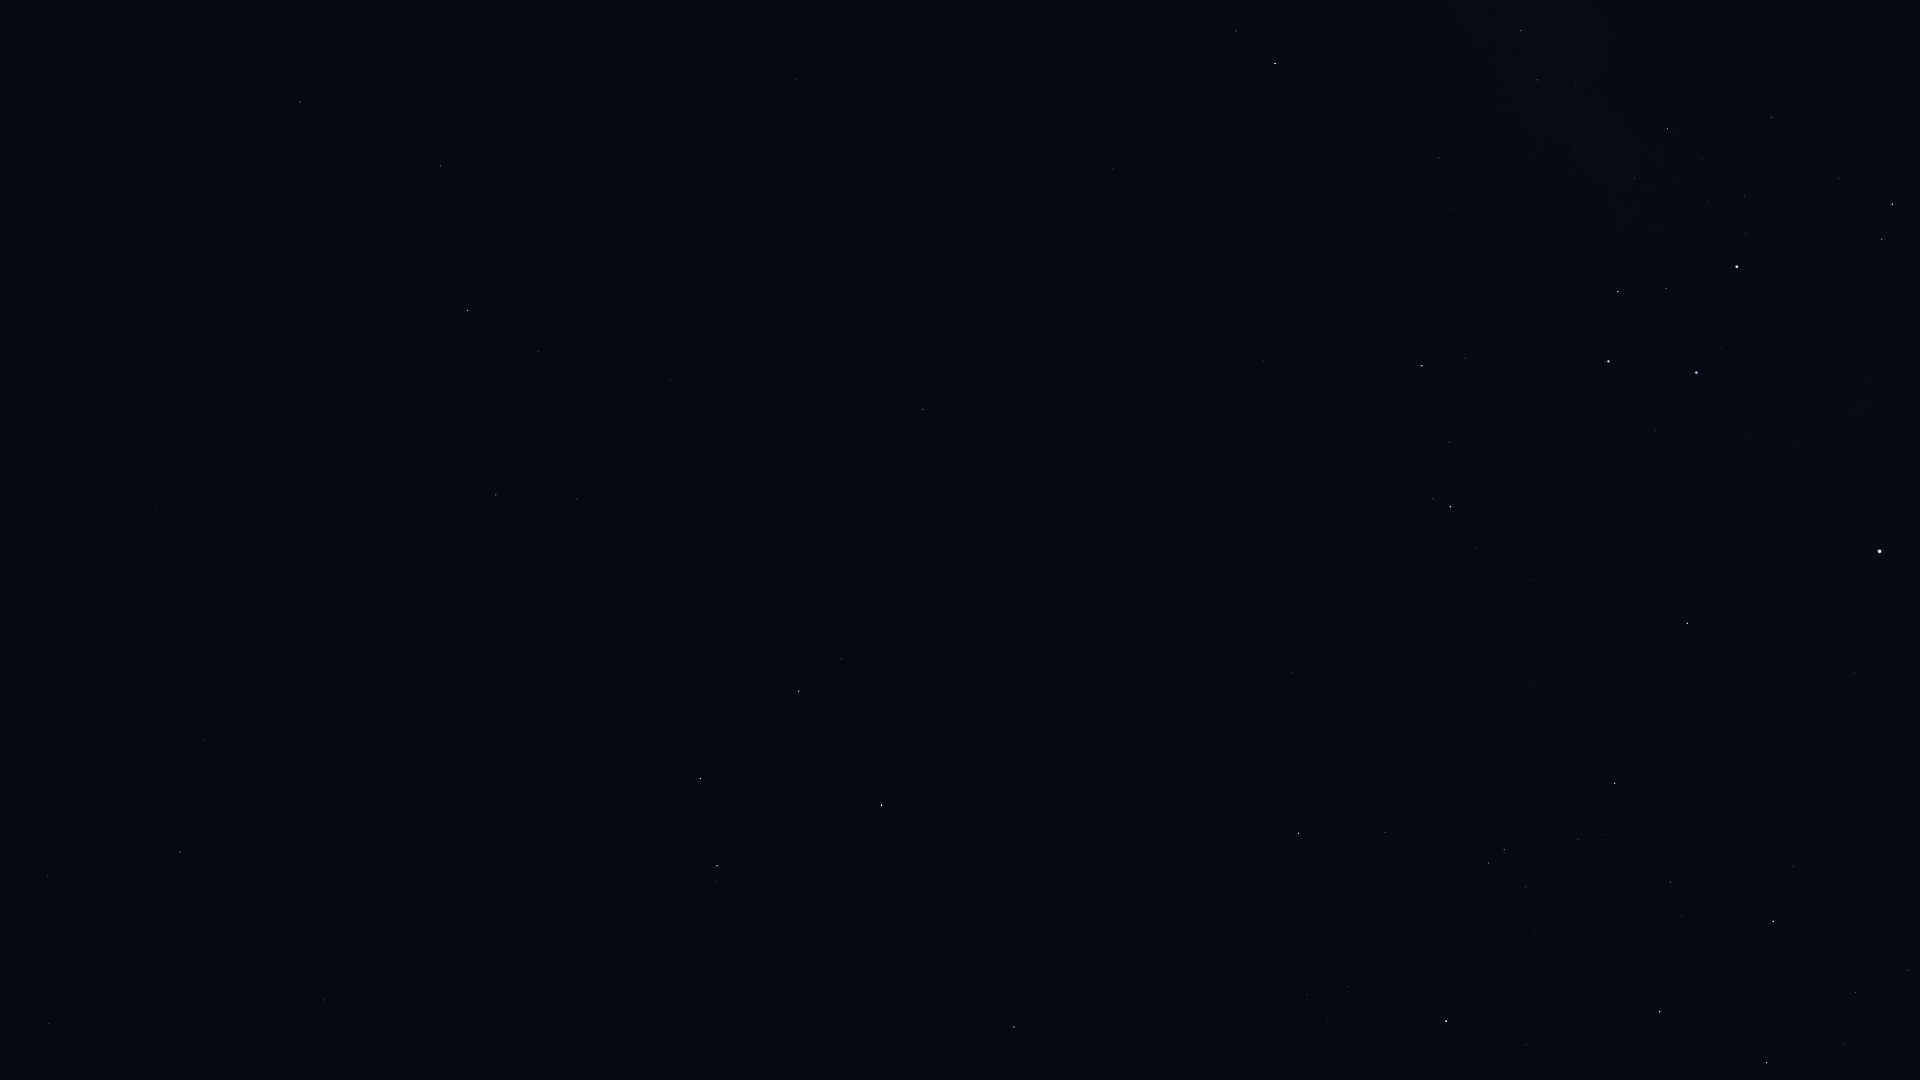

Source data for this figure (header and first rows):
Star_ID, Name, X, Y
48711, Bibhā, 49, 69
49841, HIP 49841, 300, 102
51069, HIP 51069, 440, 166
51172, HIP 51172, 797, 79
51437, HIP 51437, 36, 322
51986, HIP 51986, 1236, 31
52521, Macondo, 881, 153
52727, HIP 52727, 1275, 63
52943, HIP 52943, 467, 310
53253, HIP 53253, 1521, 31
53740, Alkes, 538, 352
54158, Dingolay, 164, 524
54204, HIP 54204, 764, 308
54463, HIP 54463, 1537, 80
55174, Hunahpú, 709, 403
55282, HIP 55282, 496, 495
55664, Shama, 189, 654
55687, HIP 55687, 415, 563
55705, HIP 55705, 577, 499
56343, HIP 56343, 923, 409
56480, HIP 56480, 1451, 209
56561, HIP 56561, 1667, 129
56572, Sagarmatha, 297, 691
56633, HIP 56633, 420, 644
57283, HIP 57283, 639, 602
57291, Uklun, 1572, 199
57363, HIP 57363, 1771, 117
57370, Flegetonte, 140, 833
57380, HIP 57380, 48, 876
57757, Zavijava, 180, 852
57936, HIP 57936, 1011, 485
58188, HIP 58188, 639, 676
59196, HIP 59196, 1422, 366
59199, Alchiba, 841, 659
59747, Imai, 1618, 291
59803, Gienah, 700, 778
60129, Zaniah, 324, 1000
60260, Ginan, 1666, 288
60644, Tupã, 1757, 252
60718, Acrux, 1737, 267
60823, HIP 60823, 1449, 442
60965, Algorab, 717, 866
61084, Gacrux, 1608, 361
61174, HIP 61174, 716, 881
61359, Kraz, 881, 805
61585, HIP 61585, 1892, 204
62322, HIP 62322, 1882, 239
62434, Mimosa, 1696, 373
64166, HIP 64166, 980, 980
64962, HIP 64962, 1014, 1027
65109, HIP 65109, 1299, 833
65936, HIP 65936, 1385, 832
66047, Dofida, 1545, 708
66657, HIP 66657, 1687, 623
67464, HIP 67464, 1489, 863
67472, HIP 67472, 1504, 850
68282, HIP 68282, 1578, 839
68702, Hadar, 1880, 551
68933, Menkent, 1446, 1021
70576, HIP 70576, 1682, 916
... 3 more rows
